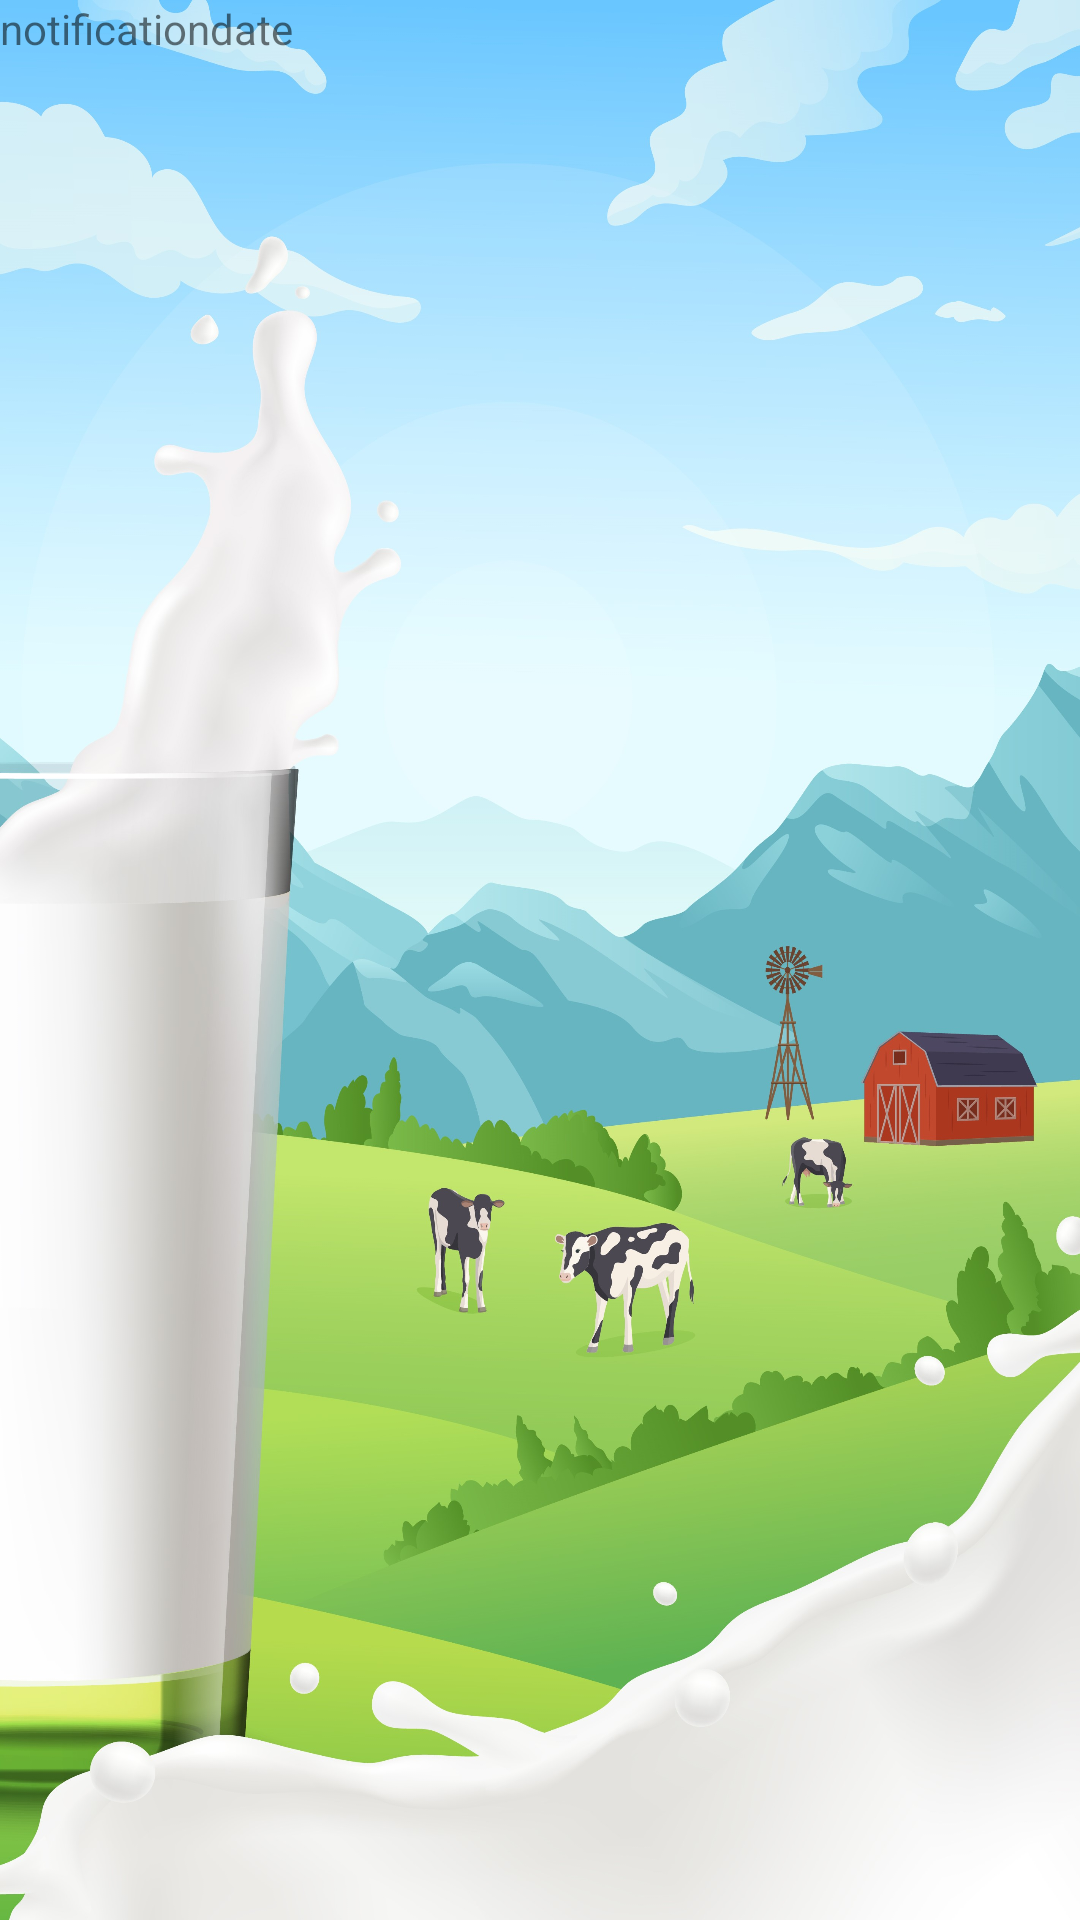

This screen was rendered from an Android layout file. Write that file and the resources it references.
<!-- AndroidManifest.xml: application theme Theme.Dairymanagement -->
<!-- res/layout/activity_delviewnotifi.xml -->
<?xml version="1.0" encoding="utf-8"?>
<LinearLayout xmlns:android="http://schemas.android.com/apk/res/android"
    xmlns:app="http://schemas.android.com/apk/res-auto"
    xmlns:tools="http://schemas.android.com/tools"
    android:layout_width="match_parent"
    android:layout_height="match_parent"
    android:orientation="vertical"
    android:background="@drawable/bguser"

    tools:context=".delviewnotifi">

    <TableRow
        android:layout_width="match_parent"
        android:layout_height="wrap_content">

        <TextView
            android:id="@+id/textView73"
            android:layout_width="wrap_content"
            android:layout_height="wrap_content"
            android:text="notification" />

        <TextView
            android:id="@+id/textView74"
            android:layout_width="wrap_content"
            android:layout_height="wrap_content"
            android:text="date" />
    </TableRow>

    <TableRow
        android:layout_width="match_parent"
        android:layout_height="wrap_content">

        <ListView
            android:id="@+id/listview11"
            android:layout_width="match_parent"
            android:layout_height="match_parent" />
    </TableRow>
</LinearLayout>
<!-- resources referenced by this layout -->
<resources>
  <!-- drawable bguser: jpg bitmap (drawable, 599047 bytes) -->
  <style name="Theme.Dairymanagement" parent="Theme.MaterialComponents.DayNight.DarkActionBar">
          
          <item name="colorPrimary">@color/purple_500</item>
          <item name="colorPrimaryVariant">@color/purple_700</item>
          <item name="colorOnPrimary">@color/white</item>
          
          <item name="colorSecondary">@color/teal_200</item>
          <item name="colorSecondaryVariant">@color/teal_700</item>
          <item name="colorOnSecondary">@color/black</item>
          
          <item name="android:statusBarColor" tools:targetApi="l">?attr/colorPrimaryVariant</item>
          
      </style>
  <color name="purple_500">#009688</color>
  <color name="purple_700">#A7A8A8</color>
  <color name="white">#FFFFFFFF</color>
  <color name="teal_200">#FF03DAC5</color>
  <color name="teal_700">#FF018786</color>
  <color name="black">#FF000000</color>
</resources>
